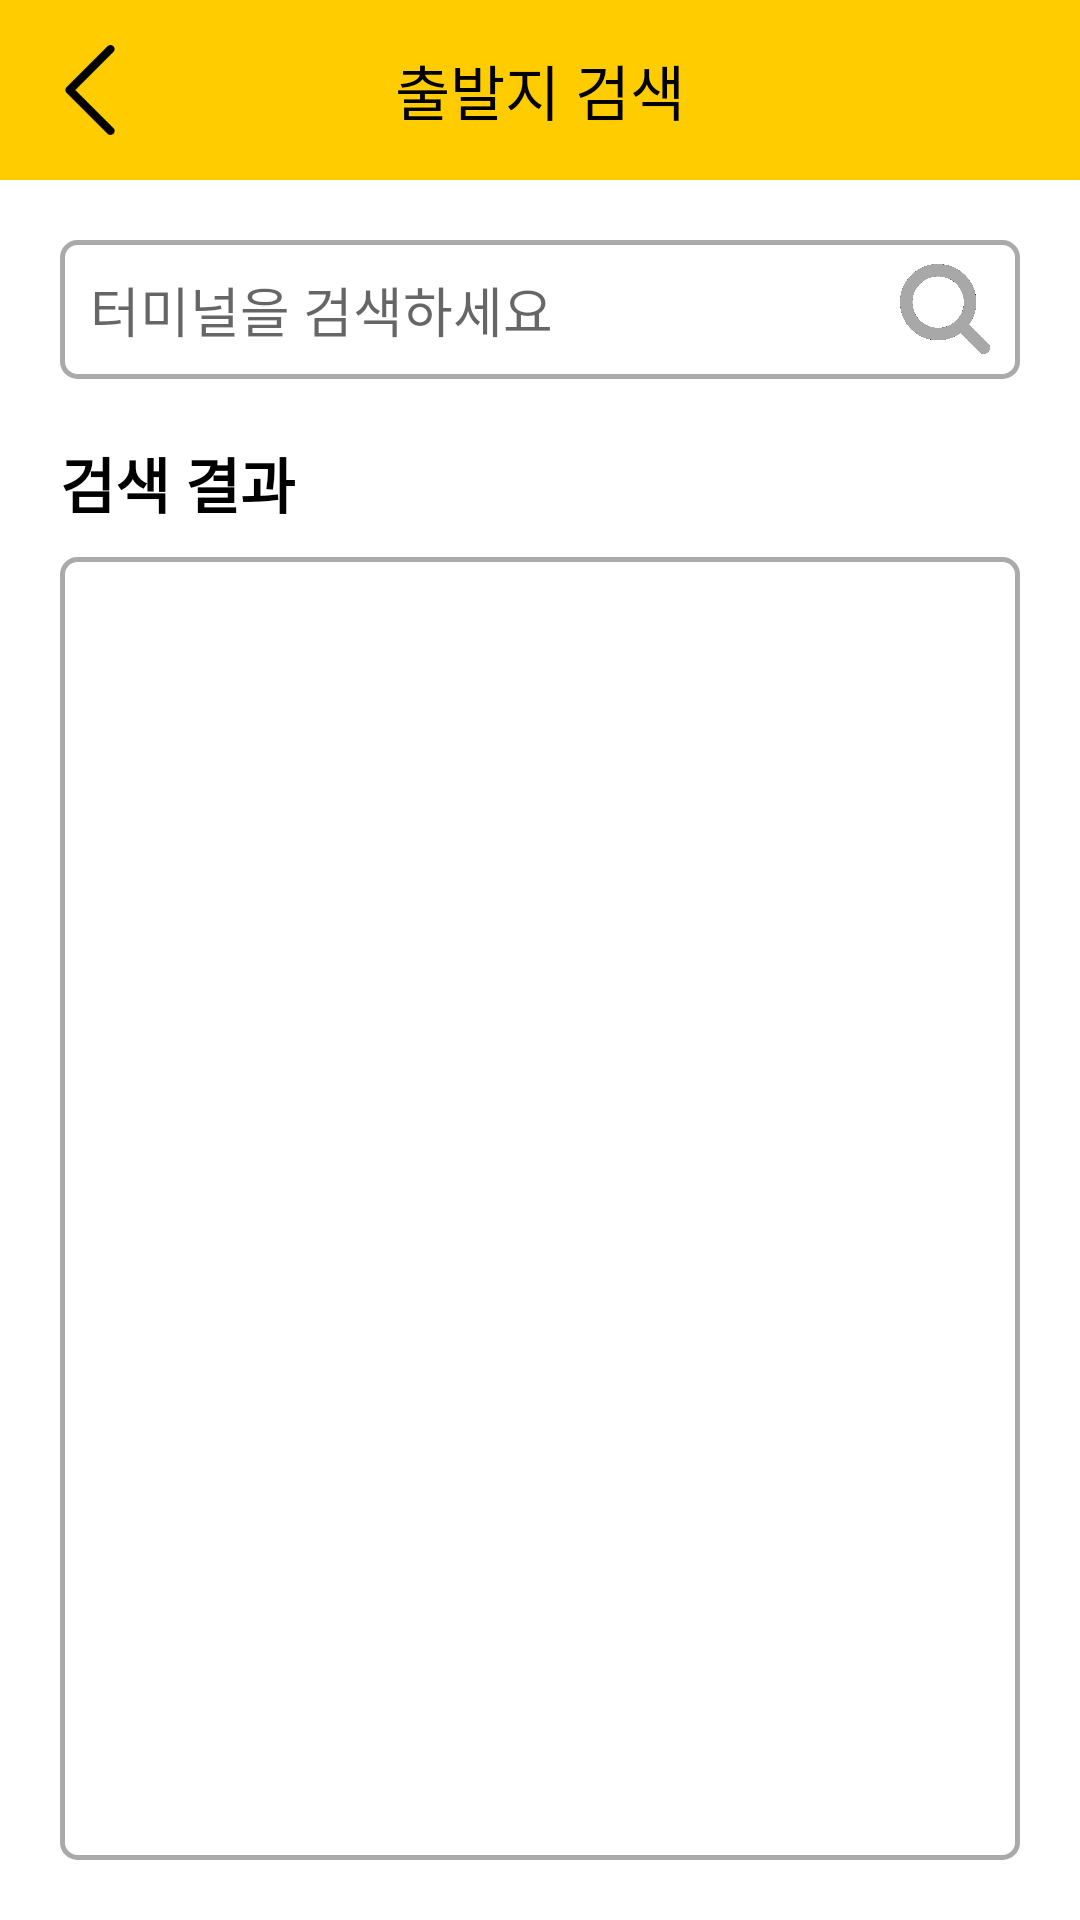

Here is an Android app screen rendered from its layout file. Give the layout XML and the strings, colors and styles it references.
<!-- AndroidManifest.xml: application theme AppTheme -->
<!-- res/layout/activity_search_terminal.xml -->
<?xml version="1.0" encoding="utf-8"?>
<LinearLayout xmlns:android="http://schemas.android.com/apk/res/android"
    xmlns:app="http://schemas.android.com/apk/res-auto"
    xmlns:tools="http://schemas.android.com/tools"
    android:layout_width="match_parent"
    android:layout_height="match_parent"
    android:orientation="vertical"
    android:background="@color/white"
    tools:context=".Search.SearchTerminalActivity">

    
    <RelativeLayout
        android:background="@color/colorPrimary"
        android:layout_width="match_parent"
        android:layout_height="wrap_content">

        <Button
            android:onClick="back"
            android:layout_margin="15dp"
            android:layout_width="30dp"
            android:layout_height="30dp"
            android:background="@drawable/back_btn"/>
        <TextView
            android:layout_centerInParent="true"
            android:text="출발지 검색"
            android:id="@+id/titleTV"
            android:textColor="@color/black"
            android:textSize="20sp"
            android:layout_width="wrap_content"
            android:layout_height="wrap_content" />
    </RelativeLayout>

    
    <RelativeLayout
        android:layout_margin="20dp"
        android:layout_width="match_parent"
        android:layout_height="wrap_content">

        <EditText
            android:id="@+id/searchET"
            android:layout_width="match_parent"
            android:layout_height="wrap_content"
            android:background="@drawable/border"
            android:hint="터미널을 검색하세요"
            android:imeOptions="actionSearch"
            android:inputType="text"
            android:padding="10dp"
            android:textColor="@color/black"
            android:textSize="18sp" />

        <Button
            android:id="@+id/searchBtn"
            android:layout_width="30dp"
            android:layout_height="30dp"
            android:layout_alignParentRight="true"
            android:layout_centerVertical="true"
            android:layout_marginRight="10dp"
            android:background="@drawable/search_btn" />
    </RelativeLayout>

    
    <TextView
        android:id="@+id/searchResultTV"
        android:layout_width="wrap_content"
        android:layout_height="wrap_content"
        android:layout_marginLeft="20dp"
        android:text="검색 결과"
        android:textColor="@color/black"
        android:textSize="20sp"
        android:textStyle="bold" />

    <ListView
        android:layout_marginTop="10dp"
        android:layout_marginBottom="20dp"
        android:layout_marginHorizontal="20dp"
        android:id="@+id/resultLV"
        android:background="@drawable/border"
        android:layout_width="match_parent"
        android:layout_height="match_parent"></ListView>

    <TextView
        android:visibility="gone"
        android:id="@+id/noResultTV"
        android:layout_margin="20dp"
        android:textSize="18sp"
        android:textColor="@color/black"
        android:text="검색 결과가 없습니다"
        android:layout_width="wrap_content"
        android:layout_height="wrap_content" />
</LinearLayout>
<!-- resources referenced by this layout -->
<resources>
  <color name="black">#000000</color>
  <color name="colorPrimary">#FFCC00</color>
  <color name="white">#FFFFFF</color>
  <!-- drawable back_btn: png bitmap (drawable, 694 bytes) -->
  <!-- drawable border (drawable) -->
  <?xml version="1.0" encoding="utf-8"?>
  <shape xmlns:android="http://schemas.android.com/apk/res/android"
      android:shape="rectangle">
      <solid android:color="#FFFFFF"/>
      <stroke
          android:width="1.5dp"
          android:color="@color/gray" />
      <corners android:radius="5dp"/>
  </shape>
  <!-- drawable search_btn: png bitmap (drawable, 10164 bytes) -->
  <style name="AppTheme" parent="Theme.AppCompat.Light.DarkActionBar">
          
          <item name="colorPrimary">@color/colorPrimary</item>
          <item name="colorPrimaryDark">@color/colorPrimaryDark</item>
          <item name="colorAccent">@color/colorAccent</item>
          <item name="windowActionBar">false</item>
          <item name="windowNoTitle">true</item>
          <item name="android:navigationBarColor">#5e5f60</item>
      </style>
  <color name="gray">#AAAAAA</color>
  <color name="colorPrimaryDark">#FFCC00</color>
  <color name="colorAccent">#FC0000</color>
</resources>
